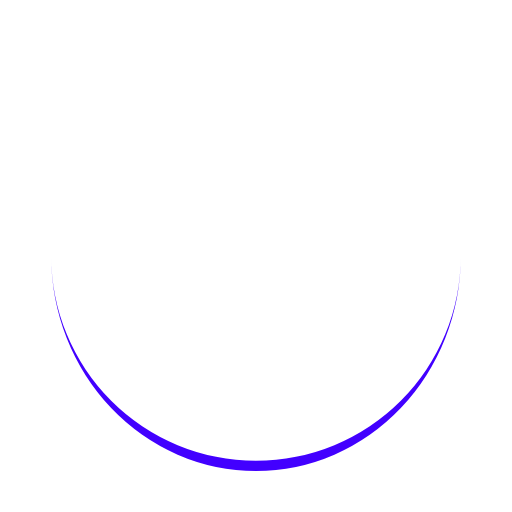
t = 0.00 s
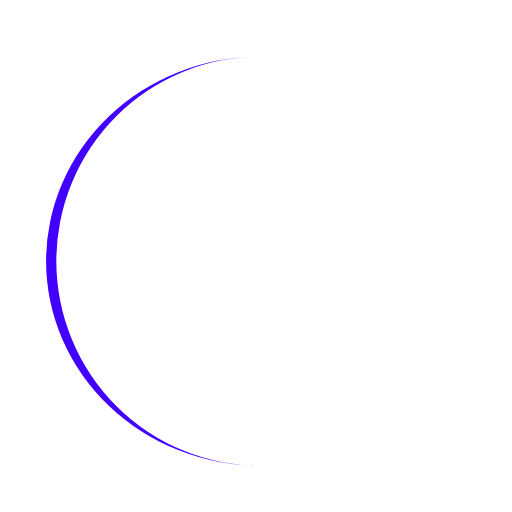
t = 0.25 s
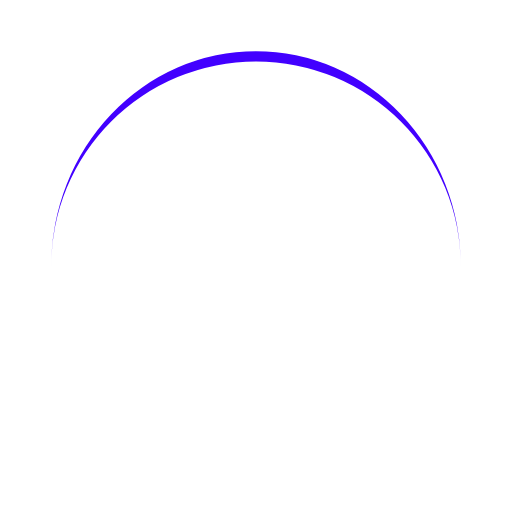
t = 0.50 s
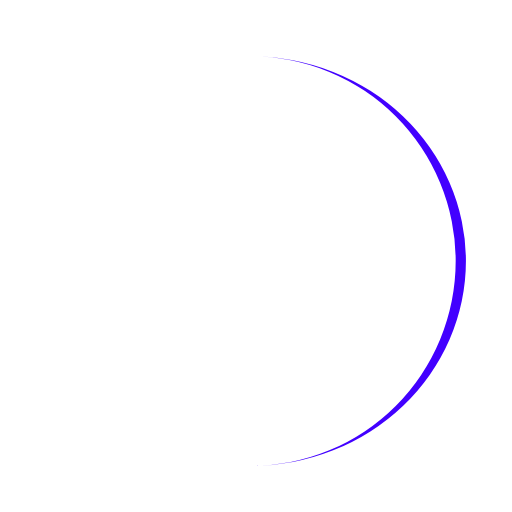
t = 0.75 s

The animated SVG that drew these frames (rendered in a browser with its animation timeline set to each time). Animation: 1 SMIL element (animateTransform=1); one cycle of 1.00 s, repeats indefinitely.

<svg xmlns="http://www.w3.org/2000/svg" viewBox="0 0 100 100" preserveAspectRatio="xMidYMid" width="200" height="200" style="shape-rendering: auto; display: block; background: transparent;" xmlns:xlink="http://www.w3.org/1999/xlink"><g><path stroke="none" fill="#4200ff" d="M10 50A40 40 0 0 0 90 50A40 42 0 0 1 10 50">
  <animateTransform values="0 50 51;360 50 51" keyTimes="0;1" repeatCount="indefinite" dur="1s" type="rotate" attributeName="transform"></animateTransform>
</path><g></g></g><!-- [ldio] generated by https://loading.io --></svg>
